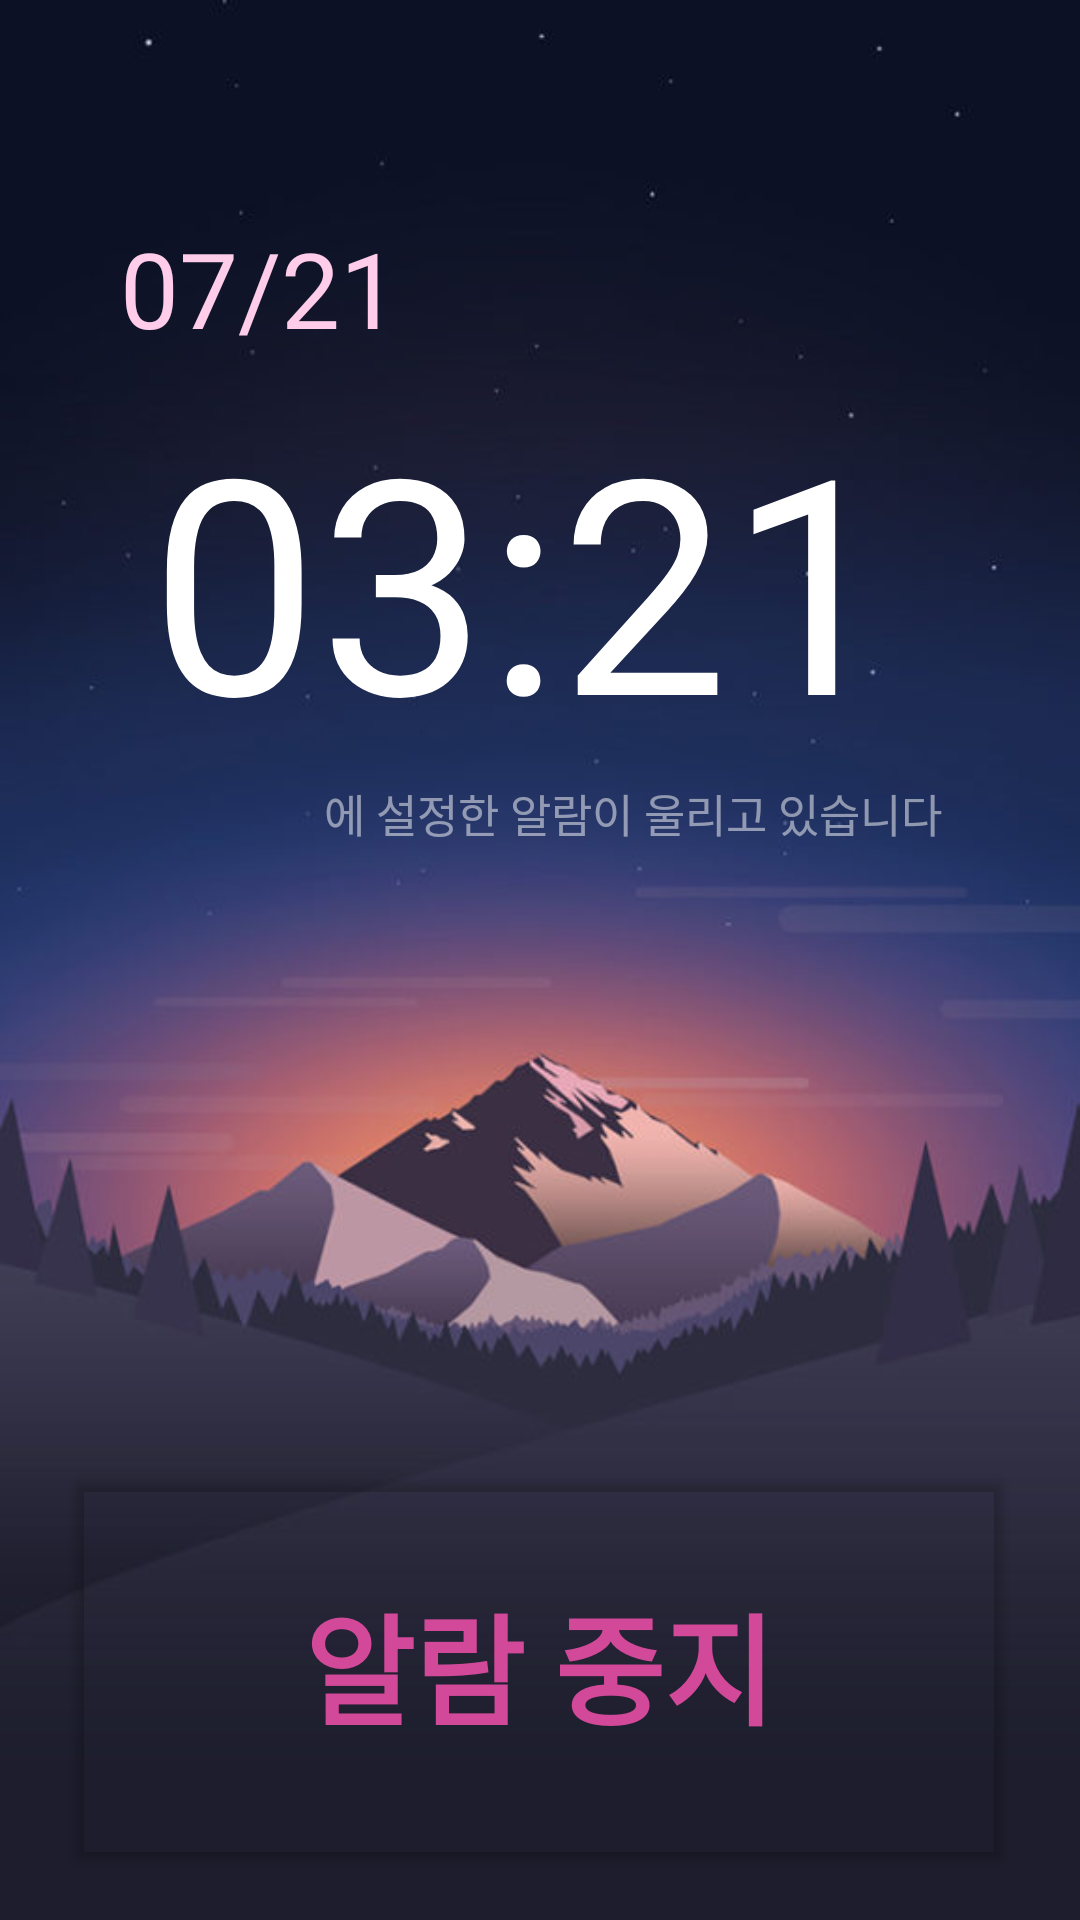

This screen was rendered from an Android layout file. Write that file and the resources it references.
<!-- AndroidManifest.xml: application theme AppTheme -->
<!-- res/layout/activity_alarm_play.xml -->
<?xml version="1.0" encoding="utf-8"?>
<android.support.constraint.ConstraintLayout xmlns:android="http://schemas.android.com/apk/res/android"
    xmlns:app="http://schemas.android.com/apk/res-auto"
    xmlns:tools="http://schemas.android.com/tools"
    android:layout_width="match_parent"
    android:layout_height="match_parent"
    android:background="@drawable/playing"
    tools:context="com.implude.oneusealarm.AlarmPlayActivity">


    <TextView
        android:id="@+id/nowTime"
        android:textColor="@color/White"
        android:layout_width="wrap_content"
        android:layout_height="wrap_content"
        android:text="03:21"
        android:textSize="100dp"
        android:layout_marginLeft="50dp"
        app:layout_constraintLeft_toLeftOf="parent"
        app:layout_constraintTop_toTopOf="parent"
        android:layout_marginTop="126dp" />

    <TextView
        android:id="@+id/nowDate"
        android:textColor="@color/Pink"
        android:textSize="35dp"
        android:text="07/21"
        android:layout_width="wrap_content"
        android:layout_height="wrap_content"
        app:layout_constraintTop_toTopOf="parent"
        android:layout_marginTop="73dp"
        android:layout_marginLeft="40dp"
        app:layout_constraintLeft_toLeftOf="parent"
        android:layout_marginBottom="8dp"
        app:layout_constraintBottom_toTopOf="@+id/nowTime"
        app:layout_constraintVertical_bias="0.25" />

    <Button
        android:id="@+id/stopAlmBtn"
        android:layout_width="wrap_content"
        android:layout_height="wrap_content"
        android:text="알람 중지"
        android:textStyle="bold"
        android:textColor="@color/Magenta"
        android:backgroundTint="#00000000"
        android:textSize="40dp"
        android:paddingLeft="80dp"
        android:paddingRight="80dp"
        android:paddingTop="40dp"
        android:paddingBottom="40dp"
        android:layout_marginLeft="8dp"
        app:layout_constraintLeft_toLeftOf="parent"
        app:layout_constraintBottom_toBottomOf="parent"
        android:layout_marginBottom="16dp"
        android:layout_marginRight="8dp"
        app:layout_constraintRight_toRightOf="parent"
        app:layout_constraintHorizontal_bias="0.492" />

    <TextView
        android:id="@+id/textView"
        android:layout_width="wrap_content"
        android:layout_height="wrap_content"
        android:textColor="#80ffffff"
        android:textSize="15dp"
        android:text="에 설정한 알람이 울리고 있습니다"
        android:layout_marginLeft="108dp"
        app:layout_constraintLeft_toLeftOf="parent"
        android:layout_marginTop="1dp"
        app:layout_constraintTop_toBottomOf="@+id/nowTime" />


</android.support.constraint.ConstraintLayout>
<!-- resources referenced by this layout -->
<resources>
  <color name="Magenta">#d24999</color>
  <color name="Pink">#ffccea</color>
  <color name="White">#ffffff</color>
  <!-- drawable playing: jpeg bitmap (drawable, 37153 bytes) -->
  <style name="AppTheme" parent="Theme.AppCompat.Light.DarkActionBar">
          
          <item name="colorPrimary">@color/colorPrimary</item>
          <item name="colorPrimaryDark">@color/colorPrimaryDark</item>
          <item name="colorAccent">@color/colorAccent</item>
  
          <item name="windowActionBar">false</item>
          <item name="windowNoTitle">true</item>
          <item name="android:windowLightStatusBar">true</item>
      </style>
  <color name="colorPrimary">#3F51B5</color>
  <color name="colorPrimaryDark">#be3686</color>
  <color name="colorAccent">#00ff7070</color>
</resources>
